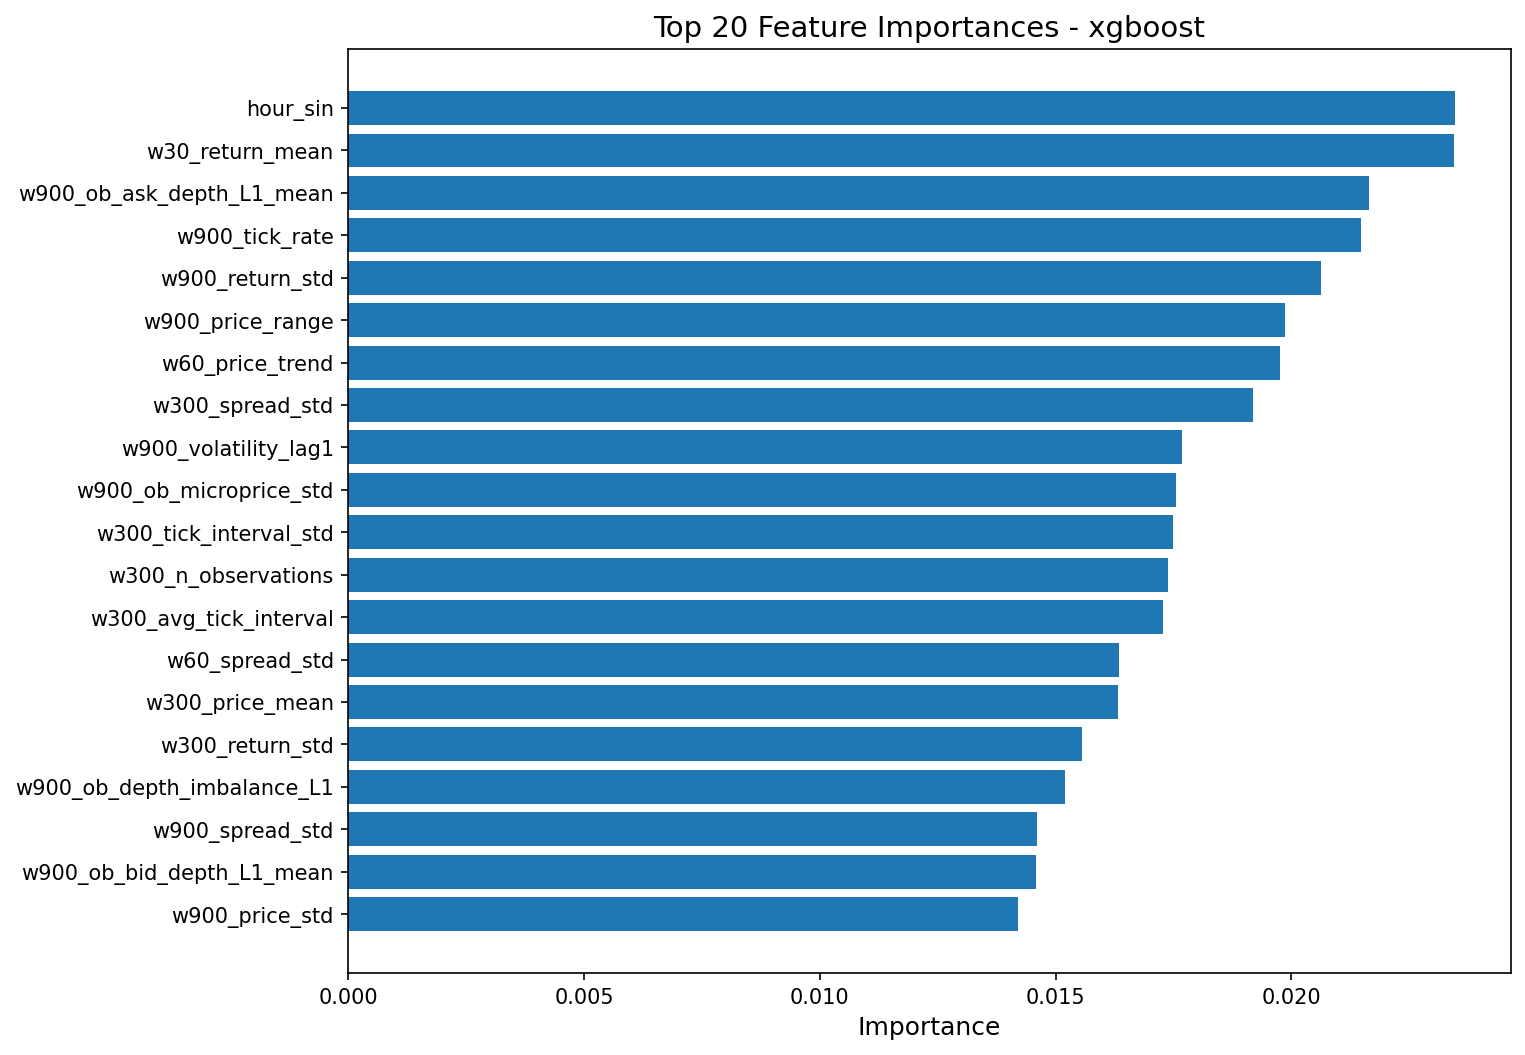

The table this chart was drawn from, first rows:
feature, importance
hour_sin, 0.02348
w30_return_mean, 0.02345
w900_ob_ask_depth_L1_mean, 0.02164
w900_tick_rate, 0.02147
w900_return_std, 0.02062
w900_price_range, 0.01986
w60_price_trend, 0.01976
w300_spread_std, 0.01919
w900_volatility_lag1, 0.01767
w900_ob_microprice_std, 0.01755
w300_tick_interval_std, 0.01748
w300_n_observations, 0.01739
w300_avg_tick_interval, 0.01727
w60_spread_std, 0.01634
w300_price_mean, 0.01632
w300_return_std, 0.01556
w900_ob_depth_imbalance_L1, 0.0152
w900_spread_std, 0.0146
w900_ob_bid_depth_L1_mean, 0.01459
w900_price_std, 0.0142
w900_trade_count, 0.0139
w300_price_max, 0.01355
w30_price_momentum, 0.01352
w300_return_skew, 0.01315
w30_price_max, 0.013
w300_ob_bid_depth_L1_mean, 0.01251
w60_price_range, 0.01215
w60_trade_volume, 0.01176
w300_avg_trade_size, 0.01134
w60_return_mean, 0.01108
w300_tick_rate, 0.01108
w900_price_max, 0.01101
w60_price_mean, 0.01095
w300_ob_microprice_std, 0.01087
w300_price_trend, 0.01085
w60_volatility_lag1, 0.01077
w300_price_momentum, 0.01036
w300_spread_mean, 0.0102
hour_cos, 0.01018
w900_trade_volume, 0.01013
w900_tick_interval_std, 0.009862
w30_volatility_lag1, 0.009558
w60_tick_interval_std, 0.009364
w300_trade_volume, 0.009362
w60_price_max, 0.009197
w900_price_min, 0.009102
w300_ob_ask_depth_L1_mean, 0.00873
w900_avg_tick_interval, 0.008714
w900_price_trend, 0.008692
w300_price_min, 0.008051
w900_avg_trade_size, 0.007949
w30_n_observations, 0.007801
w900_trade_imbalance, 0.007672
w60_price_momentum, 0.007516
w60_avg_trade_size, 0.00742
w60_return_kurt, 0.007322
w300_trade_count, 0.007298
w900_ob_microprice_mean, 0.007244
w60_price_std, 0.007202
w300_volatility_lag1, 0.006951
... 51 more rows
